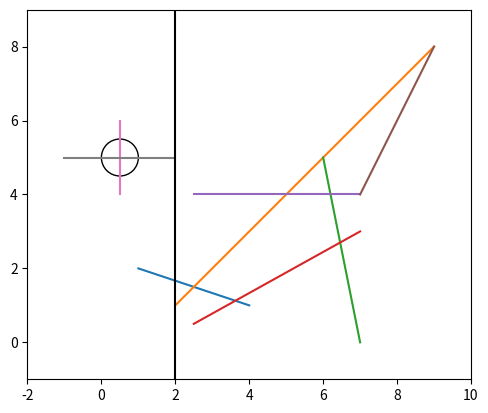

Write the Python code that produced this figure. (Note: this script raises an exception after producing the figure.)
#!/usr/bin/python3
import matplotlib.pyplot as plt
from functools import total_ordering
import bisect as bs
from decimal import *

setcontext(ExtendedContext)

@total_ordering
class Point:
    def __init__(self, value1):
        if isinstance(value1, Point):
            self._x = Decimal(value1.x)
            self._y = Decimal(value1.y)
        elif isinstance(value1, (list, tuple)) and len(value1) == 2:
            self._x = Decimal(value1[0])
            self._y = Decimal(value1[1])
        else:
            raise ValueError('Enter a Point instance or a tuple or list of coordinates, x and y')

    @property
    def x(self):
        return self._x

    @x.setter
    def x(self, x1):
        self._x = Decimal(x1)

    @property
    def y(self):
        return self._y

    @y.setter
    def y(self, y1):
        self._y = Decimal(y1)

    def __str__(self):
        return u"<%s|%s>" % (self._x, self._y)

    def __repr__(self):
        return self.__str__()

    def __eq__(self, other):
        return self.x == other.x and self.y == other.y

    def __lt__(self, other):
        return self.x < other.x or (self.x == other.x and self.y < other.y)

@total_ordering
class Event(Point):
    def __init__(self, value, ev_type='B', segment1=None, segment2=None):
        if ev_type in ('B', 'E', 'C'):
            self.ev_type = ev_type
        else:
            raise ValueError("Unsupported event type. Use one of 'B', 'E', 'C'")
        self.seg1 = segment1
        self.seg2 = segment2
        super(Event, self).__init__(value)

    def __str__(self):
        return 'EV %s %s' % (super(Event, self).__str__(), self.ev_type)

    def __eq__(self, other):
        return self.x == other.x \
               and self.y == other.y \
               # and self.ev_type == other.ev_type \
               # and self.seg1 is other.seg1 \
               # and self.seg2 is other.seg2

    def __lt__(self, other):
        if self.x < other.x:
            return True
        if self.x == other.x:
            if self.y < other.y:
                return True
            # if self.y == other.y:
            #     if self.ev_type == 'B' and other.ev_type == 'C':
            #         return True
            #     if self.ev_type == 'B' and other.ev_type == 'E':
            #         return True
            #     if self.ev_type == 'C' and other.ev_type == 'E':
            #         return True
        return False


@total_ordering
class Segment:
    def __init__(self, value1, value2, value3=None, value4=None):
        self._line_y = Decimal(0)
        if isinstance(value1, Point) and isinstance(value2, Point):
            self._begin = Point(value1)
            self._end = Point(value2)
        elif isinstance(value1, (tuple, list)) and len(value1) == 4:
            self._begin = Point(value1[0:1])
            self._end = Point(value1[2:3])
        elif isinstance(value1, (tuple, list)) and len(value1) == 2 and isinstance(value2, (tuple, list)) and len(value2) == 2:
            self._begin = Point(value1)
            self._end = Point(value2)
        elif value1 is not None and value2 is not None and value3 is not None and value4 is not None :
            self._begin = Point((value1, value2))
            self._end = Point((value3, value4))
        else:
            raise ValueError("Enter the begin and end Point instances or four coordinates x1, y1, x2, y2")

        self.swap_check()

    def swap_check(self):
        """
        swaps begin and end. The direction of lines is from left to right, from bottom to top
        :return:
        """
        if self.begin.x > self.end.x:
            print('SWAPPING')
            self.begin.x, self.end.x = self.end.x, self.begin.x
            self.begin.y, self.end.y = self.end.y, self.begin.y
        elif self.begin.x == self.end.x:
            if self.begin.y > self.end.y:
                print('SWAPPING')
                self.begin.x, self.end.x = self.end.x, self.begin.x
                self.begin.y, self.end.y = self.end.y, self.begin.y

    @property
    def begin(self):
        return self._begin

    @begin.setter
    def begin(self, value1):
        if isinstance(value1, Point):
            self._begin.x = Decimal(value1.x)
            self._begin.y = Decimal(value1.y)
        elif isinstance(value1, (tuple, list)) and len(value1) == 2:
            self._begin.x = Decimal(value1[0])
            self._begin.y = Decimal(value1[1])
        else:
            raise ValueError("Enter either a Point instance or an iterable with two coordinates, x and y")

        self.swap_check()

    @property
    def end(self):
        return self._end

    @end.setter
    def end(self, value1):
        if isinstance(value1, Point):
            self._end.x = Decimal(value1.x)
            self._end.y = Decimal(value1.y)
        elif isinstance(value1, (tuple, list)) and len(value1) == 2:
            self._end.x = Decimal(value1[0])
            self._end.y = Decimal(value1[1])
        else:
            raise ValueError("Enter either a Point instance or a list or tuple with two coordinates, x and y")

        self.swap_check()

    @property
    def begin_event(self):
        return Event(self.begin, 'B', self)

    @property
    def end_event(self):
        return Event(self.end, 'E', self)

    @property
    def line_y(self):
        return self._line_y

    # @line_y.setter
    # def line_y(self, value):
    #     a = (self.end.y - self.begin.y) / (self.end.x - self.begin.x)
    #     b = self.begin.y - a*self.begin.x
    #     self._line_y = a*value + b

    def set_line_y(self, value):
        if self.begin.x != self.end.x:
            a = (self.end.y - self.begin.y) / (self.end.x - self.begin.x)
            b = self.begin.y - a*self.begin.x
            self._line_y = a*Decimal(value) + b
        else:
            self._line_y = Decimal('-Infinity')

    def __str__(self):
        return u"Segment %s -> %s" % (self._begin, self._end)

    def __repr__(self):
        return self.__str__()

    # ordering by y coordinate of line crossing
    def __eq__(self, other):
        #return self.begin.y == other.begin.y and self.begin.x == other.begin.x
        return self.line_y == other.line_y

    def __lt__(self, other):
        #return self.begin.y < other.begin.y or (self.begin.y == other.begin.y and self.begin.x < other.begin.x)
        return self.line_y < other.line_y

    def __hash__(self):
        return hash(repr(self))

class Bott:
    def __init__(self):
        self.que = []   # event queue
        self.line = []  # segments which are crossed by the line
        self.segs = []  # list of segments
        self.cross_out = []  # list of crossections

        self.plot_line_ref = None
        self.min_y = None
        self.max_y = None
        self.min_x = None
        self.max_x = None

    def get_segments(self):
        with open('bentley_input') as f:
            lines = f.readlines()
            for line in lines:
                lin = line.strip()
                if lin.startswith('#') or len(lin) == 0:
                    continue
                numbers = lin.split()
                #print(numbers)
                self.segs.append(Segment(*numbers))

        w = [seg.begin.y for seg in self.segs] + [seg.end.y for seg in self.segs]
        h = [seg.begin.x for seg in self.segs] + [seg.end.x for seg in self.segs]
        self.min_y = min(w)
        self.max_y = max(w)
        self.max_x = max(h)
        self.min_x = min(h)

    def generate_segments(self):
        self.segs.append(Segment(1, 2, 4, 1))
        self.segs.append(Segment(2, 1, 9, 8))
        #self.segs.append(Segment(2, 1, 3, 3))
        self.segs.append(Segment(7, 0, 6, 5))
        #self.segs.append(Segment(4.5, 2.5, 7, 3))
        self.segs.append(Segment(2.5, 0.5, 7, 3))
        self.segs.append(Segment(2.5, 4, 7, 4))
        self.segs.append(Segment(7, 4, 9,8))
        self.segs.append(Segment(0.5, 4, 0.5, 6))
        self.segs.append(Segment(-1, 5, 2, 5))

        w = [seg.begin.y for seg in self.segs] + [seg.end.y for seg in self.segs]
        h = [seg.begin.x for seg in self.segs] + [seg.end.x for seg in self.segs]
        self.min_y = min(w)
        self.max_y = max(w)
        self.max_x = max(h)
        self.min_x = min(h)

    def init_que(self):
        for seg in self.segs:
            bs.insort(self.que, seg.begin_event)
            bs.insort(self.que, seg.end_event)

    @staticmethod
    def line(seg):
        A = seg.begin.y - seg.end.y
        B = seg.end.x - seg.begin.x
        C = seg.end.x * seg.begin.y - seg.begin.x * seg.end.y
        return A, B, C

    @staticmethod
    def intersection(seg1, seg2):
        L1 = Bott.line(seg1)
        L2 = Bott.line(seg2)

        D  = L1[0] * L2[1] - L1[1] * L2[0]
        Dx = L1[2] * L2[1] - L1[1] * L2[2]
        Dy = L1[0] * L2[2] - L1[2] * L2[0]

        if D != 0:
            # float division, python 3 by default
            ix = Dx / D
            iy = Dy / D

            if min(seg1.begin.x, seg1.end.x) <= ix <= max(seg1.begin.x, seg1.end.x) and \
                min(seg1.begin.y, seg1.end.y) <= iy <= max(seg1.begin.y, seg1.end.y) and \
                min(seg2.begin.x, seg2.end.x) <= ix <= max(seg2.begin.x, seg2.end.x) and \
                min(seg2.begin.y, seg2.end.y) <= iy <= max(seg2.begin.y, seg2.end.y):
                ev = Event((ix, iy), 'C', seg1, seg2)
                print("Intersection: ", ev, seg1, seg2)
                return ev
        return None

    def get_right(self, seg):
        """
        finds a position after seg and returns the right neighbour of seg
        :param seg:
        :return:
        """
        i = bs.bisect(self.line, seg)
        if i != len(self.line):
            return self.line[i]
        else:
            return None

        # i = self.line.index(seg)
        # return self.line[i+1] if i+1 < len(self.line) else None
    def get_right_multiple(self, seg):
        i = bs.bisect(self.line, seg)
        if i != len(self.line):
            lr = [self.line[i], ]
            i += 1
            while i != len(self.line) and self.line[i].line_y == lr[0].line_y:
                lr.append(self.line[i])
                i += 1
            return lr
        return None

    def get_left(self, seg):
        """
        finds a position after seg and returns the left neighbour of seg
        :param seg:
        :return:
        """
        i = bs.bisect(self.line, seg)
        if i > 1:
            return self.line[i-2]
        else:
            return None

        # i = self.line.index(seg)
        # return self.line[i - 1] if i - 1 >= 0 else None

    def get_left_multiple(self, seg):
        i = bs.bisect(self.line, seg)
        if i > 1:
            lr = [self.line[i-2], ]
            i -= 1
            while i > 1 and self.line[i-2].line_y == lr[0].line_y:
                lr.append(self.line[i-2])
                i -= 1
            return lr
        return None


    def draw_seg(self, seg):
        plt.plot((seg.begin.x, seg.end.x), (seg.begin.y, seg.end.y))

    def draw_intersection(self, event):
        circle = plt.Circle((event.x, event.y), .5, color='k', clip_on=False, fill=False)
        plt.gcf().gca().add_artist(circle)

    def init_plot(self):
        plt.ion()
        plt.figure().add_subplot(1, 1, 1).set_aspect('equal')
        plt.ylim([float(self.min_y)-1, float(self.max_y)+1])
        plt.xlim([float(self.min_x)-1, float(self.max_x)+1])
        plt.show()
        for seg in self.segs:
            self.draw_seg(seg)
        plt.draw()

    def locate_event_in_que(self, seg1, seg2):
        """
        locates event in que that is connected to given segments
        :param seg1: segment or None
        :param seg2: segment or None
        :return: position in self.que or None
        """
        for i in range(len(self.que)):
            ev = self.que[i]
            if ev.seg1 is seg1 and ev.seg2 is seg2:
                return i
        return None

    def pop_from_que(self):
        """
        returns all events from the beginning of the que that have the same coordinates
        :return:
        """
        pop_list = [self.que.pop(0)]
        while len(self.que) > 0 and self.que[0] == pop_list[0]:
            pop_list.append(self.que.pop(0))

        return pop_list

    def recalculate_line_y(self, value):
        for seg in self.segs:
            seg.set_line_y(value)

    def find_cross(self):
        self.init_plot()
        self.recalculate_line_y(self.min_x)

        while len(self.que) > 0:
            e_list = self.pop_from_que()

            self.plot_line_ref, = plt.plot([e_list[0].x, e_list[0].x], [self.min_y - 1, self.max_y + 1], color='k')
            plt.draw()

            #e = self.que.pop(0)
            batch = len(e_list) > 1  #batch, multiple events with same coordinates
            cross_processed = False
            for e in e_list:
                if e.ev_type == 'B':
                    # for seg in self.segs:
                    #     seg.set_line_y(e.x)
                    # self.line = sorted(self.line)
                    #
                    segE = e.seg1
                    bs.insort(self.line, segE)
                    segA = self.get_right(segE)
                    segB = self.get_left(segE)
                    #segA = self.get_right_multiple(segE)
                    #segB = self.get_left_multiple(segE)
                    if segA and segB:
                        ev_ind = self.locate_event_in_que(segA, segB)
                        if ev_ind:
                            del self.que[ev_ind]

                    if segA:
                        int1 = self.intersection(segE, segA)
                        if int1:
                            if batch and int1 == e: #the same location
                                e_list.append(int1)
                            else:
                                bs.insort(self.que, int1)

                    if segB:
                        int2 = self.intersection(segE, segB)
                        if int2:
                            if batch and int2 == e:
                                e_list.append(int2)
                            else:
                                bs.insort(self.que, int2)

                elif e.ev_type == 'E':
                    # for seg in self.segs:
                    #     seg.set_line_y(e.x)
                    # self.line = sorted(self.line)

                    segE = e.seg1
                    #segA = self.get_right_multiple(segE)
                    segA = self.get_right(segE)
                    #segB = self.get_left_multiple(segE)
                    segB = self.get_left(segE)
                    i = bs.bisect_left(self.line, segE)
                    if not(i != len(self.line) and self.line[i]):
                        print(i, len(self.line))
                        raise Exception("Nenaslo")
                    #i = self.line.index(segE)
                    print("NAJITI ", i, self.line)
                    del self.line[i]
                    if segA and segB:
                        int1 = self.intersection(segA, segB)
                        if int1:
                            if not batch or int1 != e:
                                ev_ind = self.locate_event_in_que(segA, segB)
                                if ev_ind is None:  # this intersection if not in que
                                    bs.insort(self.que, int1)
                            # throw the intersection away if it is in the same point

                            #i = bs.bisect_left(self.que, int1)
                            #if i == len(self.que) or int1 != self.que[i]:
                            #    bs.insort(self.que, int1)
                else:
                    if not cross_processed:
                        self.cross_out.append(e)
                        self.draw_intersection(e)
                        plt.draw()

                        segment_set = set()
                        for ev in e_list:
                            if ev.seg1:
                                segment_set.add(ev.seg1)
                            if ev.seg2:
                                segment_set.add(ev.seg2)

                        segment_sorted = sorted(list(segment_set))
                        minval = segment_sorted[0].line_y
                        maxval = segment_sorted[-1].line_y

                        minseg = bs.bisect_left(self.line, segment_sorted[0])
                        maxseg = bs.bisect_right(self.line, segment_sorted[-1])

                        #switch order
                        self.line[minseg:maxseg] = self.line[minseg:maxseg][::-1]

                        # if e.seg2 < e.seg1:
                        #     segE1 = e.seg1
                        #     segE2 = e.seg2
                        # else:
                        #     segE2 = e.seg1
                        #     segE1 = e.seg2
                        # i1 = bs.bisect_left(self.line, segE1)
                        # i2 = bs.bisect_left(self.line, segE2)
                        # if i1 == i2 == len(self.line):
                        #     raise Exception("Segments not found")
                        # self.line[i1], self.line[i2] = self.line[i2], self.line[i1]
                        segA = self.line[maxseg + 1] if len(self.line) < maxseg - 2 else None
                        segB = self.line[minseg - 1] if minseg > 0 and minseg < len(self.line) else None
                        if segA:
                            int1 = self.intersection(segA, self.line[maxseg])
                            if int1 and int1 != e:
                                i = bs.bisect_left(self.que, int1)
                                if i == len(self.que) or int1 != self.que[i]:
                                    bs.insort(self.que, int1)
                        if segB:
                            print(len(self.line), minseg)
                            int2 = self.intersection(segB, self.line[minseg])
                            if int2 and int2 != e:
                                i = bs.bisect_left(self.que, int2)
                                if i == len(self.que) or int2 != self.que[i]:
                                    bs.insort(self.que, int2)

                        cross_processed = True

            self.recalculate_line_y(e_list[0].x)

            plt.pause(2)
            self.plot_line_ref.remove()
            plt.draw()

        print(self.line)

        return self.cross_out


if __name__ == '__main__':
    bot = Bott()

    bot.generate_segments()
    #bot.get_segments()
    bot.init_que()
    print(bot.segs)
    print(bot.que)
    print ("VYSLEDEK", bot.find_cross())
    input("Press enter to exit")

    # plt.ion()
    # plt.show()
    #
    # plt.figure().add_subplot(1, 1, 1).set_aspect('equal')
    # #ax = fig.add_subplot(1, 1, 1)
    # #ax.set_aspect('equal')
    # x = [1,2,3,4]
    # y = [1,4,9,16]
    # refx, = plt.plot(x, y)
    # plt.draw()
    # plt.pause(0.001)
    #
    # circle = plt.Circle((1,1), .5, color='k', clip_on=False, fill=False)
    # fig = plt.gcf()
    # fig.gca().add_artist(circle)
    # plt.pause(0.001)
    # input('df')
